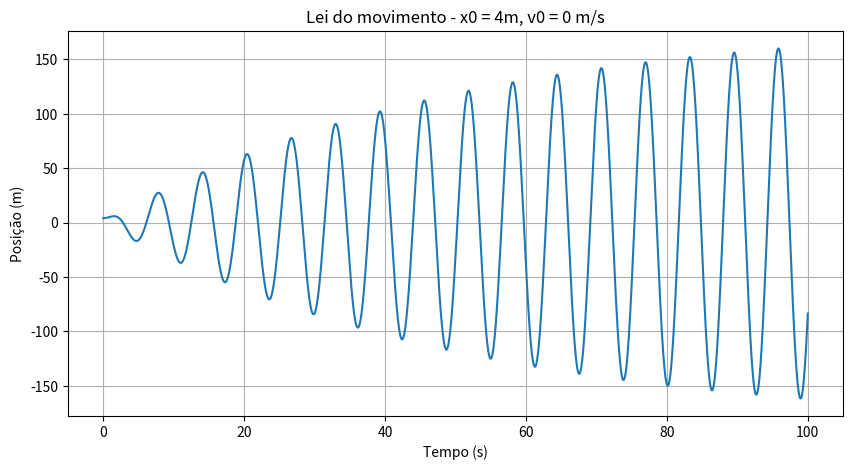
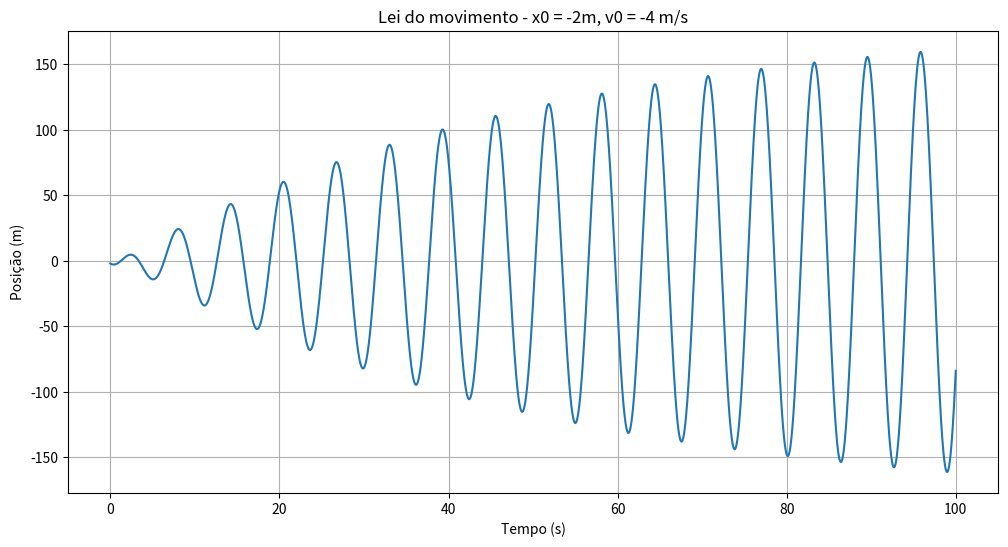
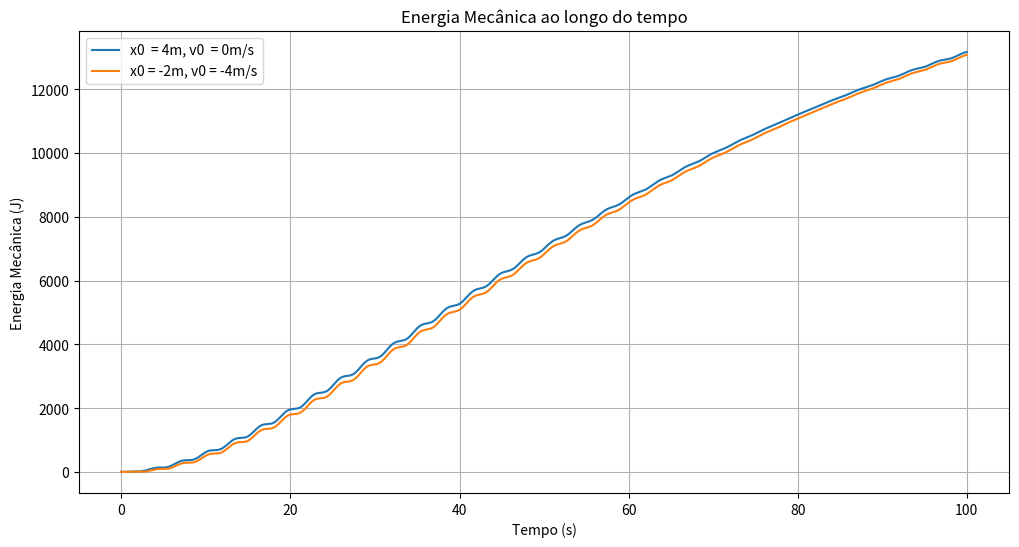

The script that saved these images, in order:
import numpy as np
import matplotlib.pyplot as plt

# Dados
m = 1.0
k = 1.0
b = 0.05
F0 = 7.5
wf = 1.0

x0_a = 4.0 #m
v0_0 = 0.0 #m/s

t_start = 0
t_end = 100
dt = 0.01
t = np.arange(t_start, t_end, dt)

def F_ext(t):
    return F0 * np.cos(wf * t)

x_a = np.zeros_like(t)
v_a = np.zeros_like(t)
x_a[0] = x0_a
v_a[0] = v0_0

for i in range(1, len(t)):
    a = (-k * x_a[i-1] - b * v_a[i-1] + F_ext(t[i-1])) / m
    v_a[i] = v_a[i-1] + a * dt
    x_a[i] = x_a[i-1] + v_a[i-1] * dt

#Gráfico da posição em função do tempo

plt.figure(figsize=(10, 5))
plt.plot(t, x_a)
plt.title("Lei do movimento - x0 = 4m, v0 = 0 m/s")
plt.xlabel("Tempo (s)")
plt.ylabel("Posição (m)")
plt.grid(True)
plt.show()

#Analisar apenas o regime estacionário (últimos 20 segundos)

t_estacionario = t[-int(20/dt):]
x_estacionario = x_a[-int(20/dt):]

maximos=  []

for i in range(1, len(x_estacionario) - 1):
    if x_estacionario[i] > x_estacionario[i-1] and x_estacionario[i] > x_estacionario[i+1]:
        maximos.append(x_estacionario[i])

amplitude = np.mean(maximos)
print(f"Amplitudeno no regime estacionário: {amplitude:.4f} m")



# Calcular período médio
indices_maximos = [i for i in range(1, len(x_estacionario)-1) 
                  if x_estacionario[i] > x_estacionario[i-1] and x_estacionario[i] > x_estacionario[i+1]]
periodos = np.diff(t_estacionario[indices_maximos])
periodo_medio = np.mean(periodos)
print(f"Período no regime estacionário: {periodo_medio:.4f} s")
print(f"Frequência angular da força externa: {wf:.4f} rad/s")
print(f"Frequência angular natural do sistema: {np.sqrt(k/m):.4f} rad/s")


# Lei do movimento, com v0 = -4m/s e x0 = -2m

x0_c = -2.0 #m
v0_c = -4.0 #m/s

x_c = np.zeros_like(t)
v_c = np.zeros_like(t)
x_c[0] = x0_c
v_c[0] = v0_c

for i in range(1, len(t)):
    a = (-k * x_c[i-1] - b * v_c[i-1] + F_ext(t[i-1])) / m
    v_c[i] = v_c[i-1] + a * dt
    x_c[i] = x_c[i-1] + v_c[i-1] * dt

plt.figure(figsize=(12, 6))
plt.plot(t, x_c)
plt.title("Lei do movimento - x0 = -2m, v0 = -4 m/s")
plt.xlabel("Tempo (s)")
plt.ylabel("Posição (m)")
plt.grid(True)
plt.show()

# d) Amplitude e periodo no regime estacionario

x_estacionario_c = x_c[-int(20/dt):]

maximos_c = []
for i in range(1, len(x_estacionario_c) - 1):
    if x_estacionario_c[i] > x_estacionario_c[i-1] and x_estacionario_c[i] > x_estacionario_c[i+1]:
        maximos_c.append(x_estacionario_c[i])

amplitude_c = np.mean(maximos_c)
print(f"Amplitude no regime estacionário (x0 = -2m, v0 = -4 m/s): {amplitude_c:.4f} m")

# Calcular período médio
indices_maximos_c = [i for i in range(1, len(x_estacionario_c)-1)
                      if x_estacionario_c[i] > x_estacionario_c[i-1] and x_estacionario_c[i] > x_estacionario_c[i+1]]

periodos_c = np.diff(t_estacionario[indices_maximos_c])
periodo_medio_c = np.mean(periodos_c)
print(f"Período no regime estacionário (x0 = -2m, v0 = -4 m/s): {periodo_medio_c:.4f} s")

#Energia mecanica ao longo do tempo

E_a = np.zeros_like(t)
E_c = np.zeros_like(t)

for i in range(len(t)):
    E_a[i] = 0.5 * k * x_a[i]**2 + 0.5 * m * v_a[i]**2
    E_c[i] = 0.5 * k * x_c[i]**2 + 0.5 * m * v_c[i]**2

plt.figure(figsize=(12, 6))
plt.plot(t, E_a, label="x0  = 4m, v0  = 0m/s")
plt.plot(t, E_c, label="x0 = -2m, v0 = -4m/s")
plt.title("Energia Mecânica ao longo do tempo")
plt.xlabel("Tempo (s)")
plt.ylabel("Energia Mecânica (J)")
plt.legend()
plt.grid(True)
plt.show()


# Verificar se a energia é constante no regime estacionário
E_estacionario_a = E_a[-int(20/dt):]
E_estacionario_c = E_c[-int(20/dt):]

print("\nVariação da energia no regime estacionário:")
print(f"Caso a: Média = {np.mean(E_estacionario_a):.4f} J, Desvio padrão = {np.std(E_estacionario_a):.4f} J")
print(f"Caso c: Média = {np.mean(E_estacionario_c):.4f} J, Desvio padrão = {np.std(E_estacionario_c):.4f} J")